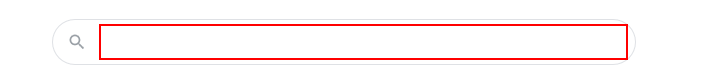
Task: Clothing consultant
Workflow: Main

Step 1: type "[city + " weather in Fahrenheit"]" into the text box 'q'

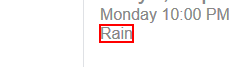
Step 2: get-text from the element 'wob_dc'

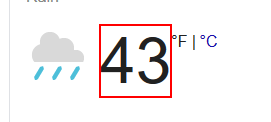
Step 3: get-text from the element 'wob_tm'